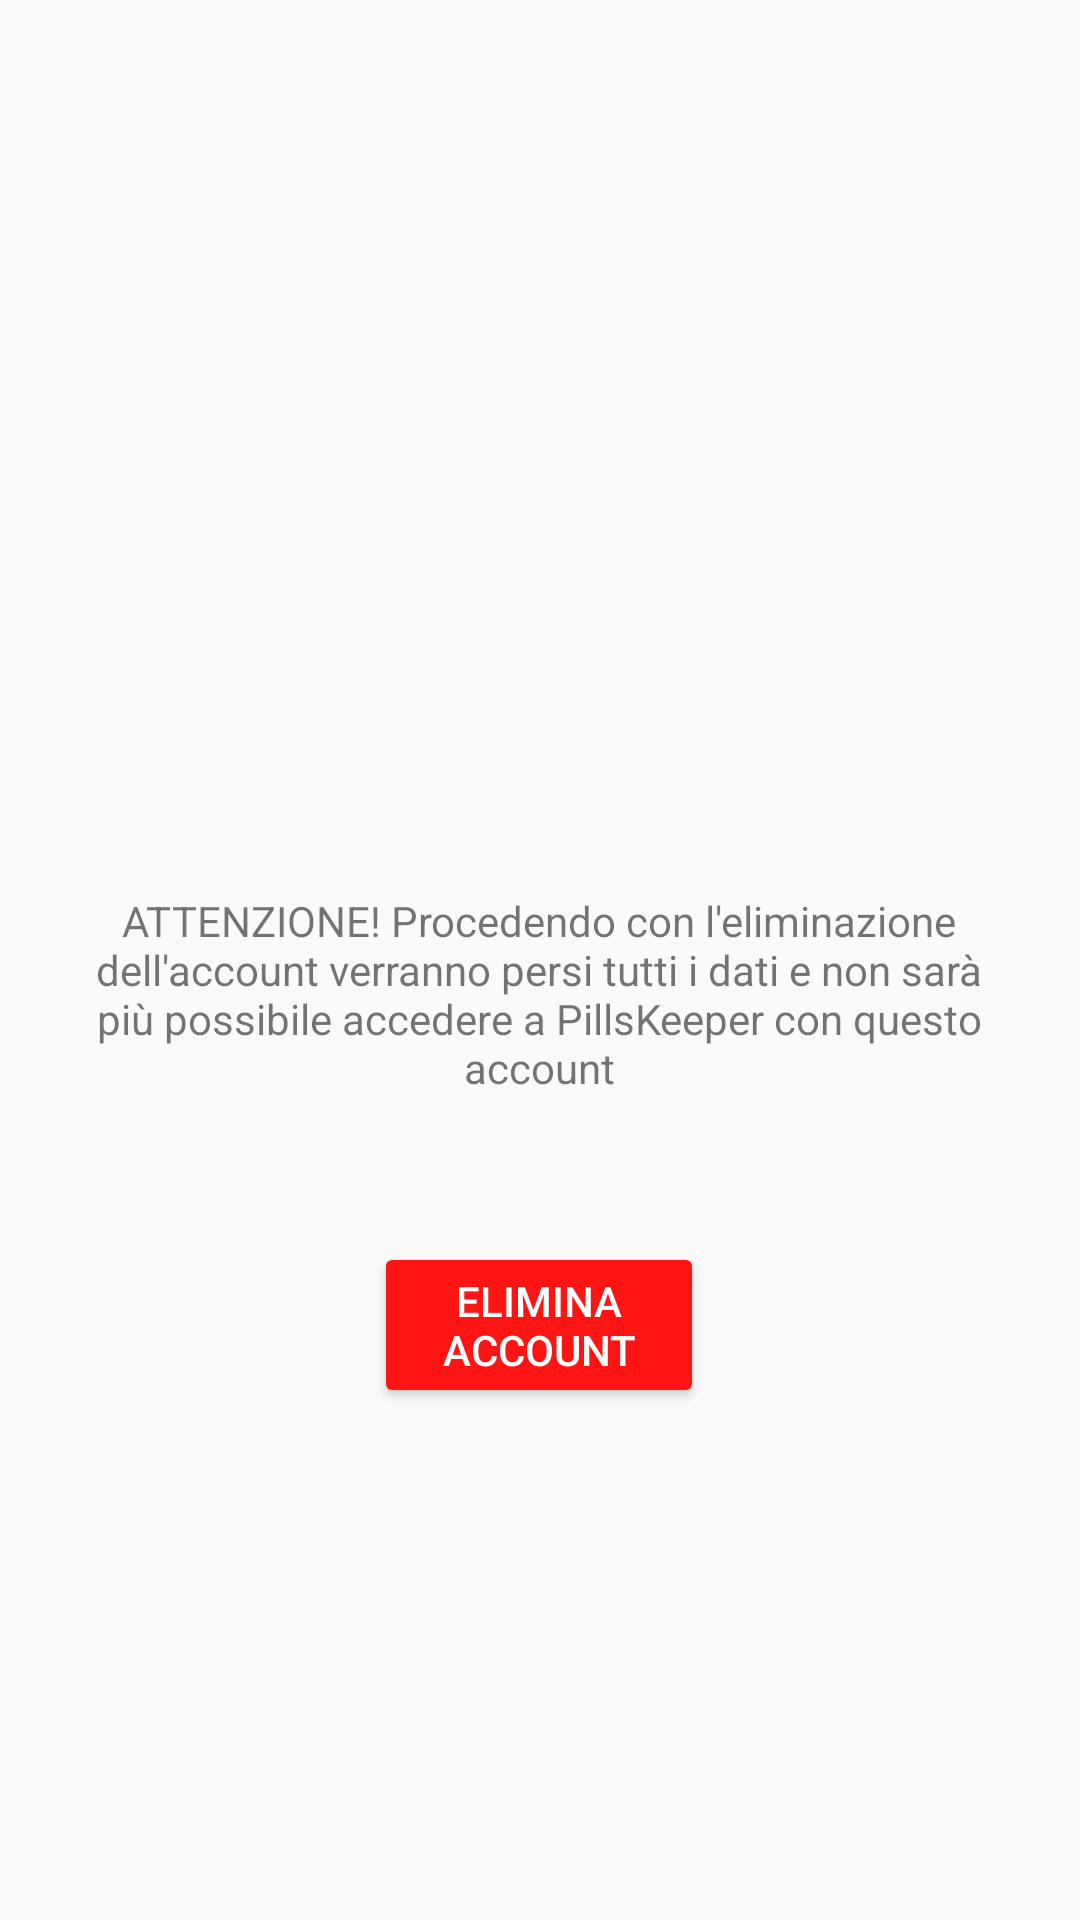

Layout XML and referenced resources for this Android screen:
<!-- AndroidManifest.xml: application theme AppTheme -->
<!-- res/layout/activity_danger.xml -->
<?xml version="1.0" encoding="utf-8"?>
<androidx.constraintlayout.widget.ConstraintLayout xmlns:android="http://schemas.android.com/apk/res/android"
    xmlns:app="http://schemas.android.com/apk/res-auto"
    xmlns:tools="http://schemas.android.com/tools"
    android:layout_width="match_parent"
    android:layout_height="match_parent"
    android:orientation="vertical"
    tools:context=".activity.DangerActivity">

    <Button
        android:id="@+id/deleteAccount"
        android:layout_width="110sp"
        android:layout_height="wrap_content"
        android:layout_marginStart="150dp"
        android:layout_marginEnd="151dp"
        android:layout_marginBottom="122dp"
        android:text="@string/deleteAccountButton"
        android:theme="@style/AppTheme.Button.ERROR"
        app:layout_constraintBottom_toBottomOf="parent"
        app:layout_constraintEnd_toEndOf="parent"
        app:layout_constraintHorizontal_bias="0.5"
        app:layout_constraintStart_toStartOf="parent"
        app:layout_constraintTop_toBottomOf="@+id/textViewDeleteAccount" />

    <TextView
        android:id="@+id/textViewDeleteAccount"
        android:layout_width="300sp"
        android:layout_height="wrap_content"
        android:gravity="center_horizontal"
        android:text="@string/disclaimer"
        app:layout_constraintBottom_toTopOf="@+id/deleteAccount"
        app:layout_constraintEnd_toEndOf="@+id/deleteAccount"
        app:layout_constraintHorizontal_bias="0.5"
        app:layout_constraintStart_toStartOf="@+id/deleteAccount"
        app:layout_constraintTop_toBottomOf="@+id/imageView3" />

    <ImageView
        android:id="@+id/imageView3"
        android:layout_width="200sp"
        android:layout_height="200sp"
        android:src="@drawable/pills_icon"
        app:layout_constraintBottom_toTopOf="@+id/textViewDeleteAccount"
        app:layout_constraintEnd_toEndOf="@+id/textViewDeleteAccount"
        app:layout_constraintHorizontal_bias="0.5"
        app:layout_constraintStart_toStartOf="@+id/textViewDeleteAccount"
        app:layout_constraintTop_toTopOf="parent" />

</androidx.constraintlayout.widget.ConstraintLayout>
<!-- resources referenced by this layout -->
<resources>
  <string name="deleteAccountButton">Elimina account</string>
  <string name="disclaimer">ATTENZIONE! Procedendo con l\'eliminazione dell\'account verranno persi tutti i dati e non sarà più possibile accedere a PillsKeeper con questo account</string>
  <style name="AppTheme.Button.ERROR" parent="Widget.AppCompat.Button.Colored">
          <item name="colorButtonNormal">@color/red</item>
          <item name="android:textColor">@color/white</item>
      </style>
  <style name="AppTheme" parent="Theme.AppCompat.Light.DarkActionBar">
          <item name="colorPrimary">@color/colorPrimary</item>
          <item name="colorPrimaryDark">@color/colorPrimaryDark</item>
          <item name="colorAccent">@color/colorAccent</item>
          <item name="drawerArrowStyle">@style/DrawerArrowStyle</item>
      </style>
  <color name="red">#ff1414</color>
  <color name="white">#FFFFFF</color>
  <color name="colorPrimary">#a8c0f7</color>
  <color name="colorPrimaryDark">#0080FF</color>
  <color name="colorAccent">#03DAC5</color>
  <style name="DrawerArrowStyle" parent="Widget.AppCompat.DrawerArrowToggle">
          <item name="color">@color/white</item>
      </style>
</resources>
